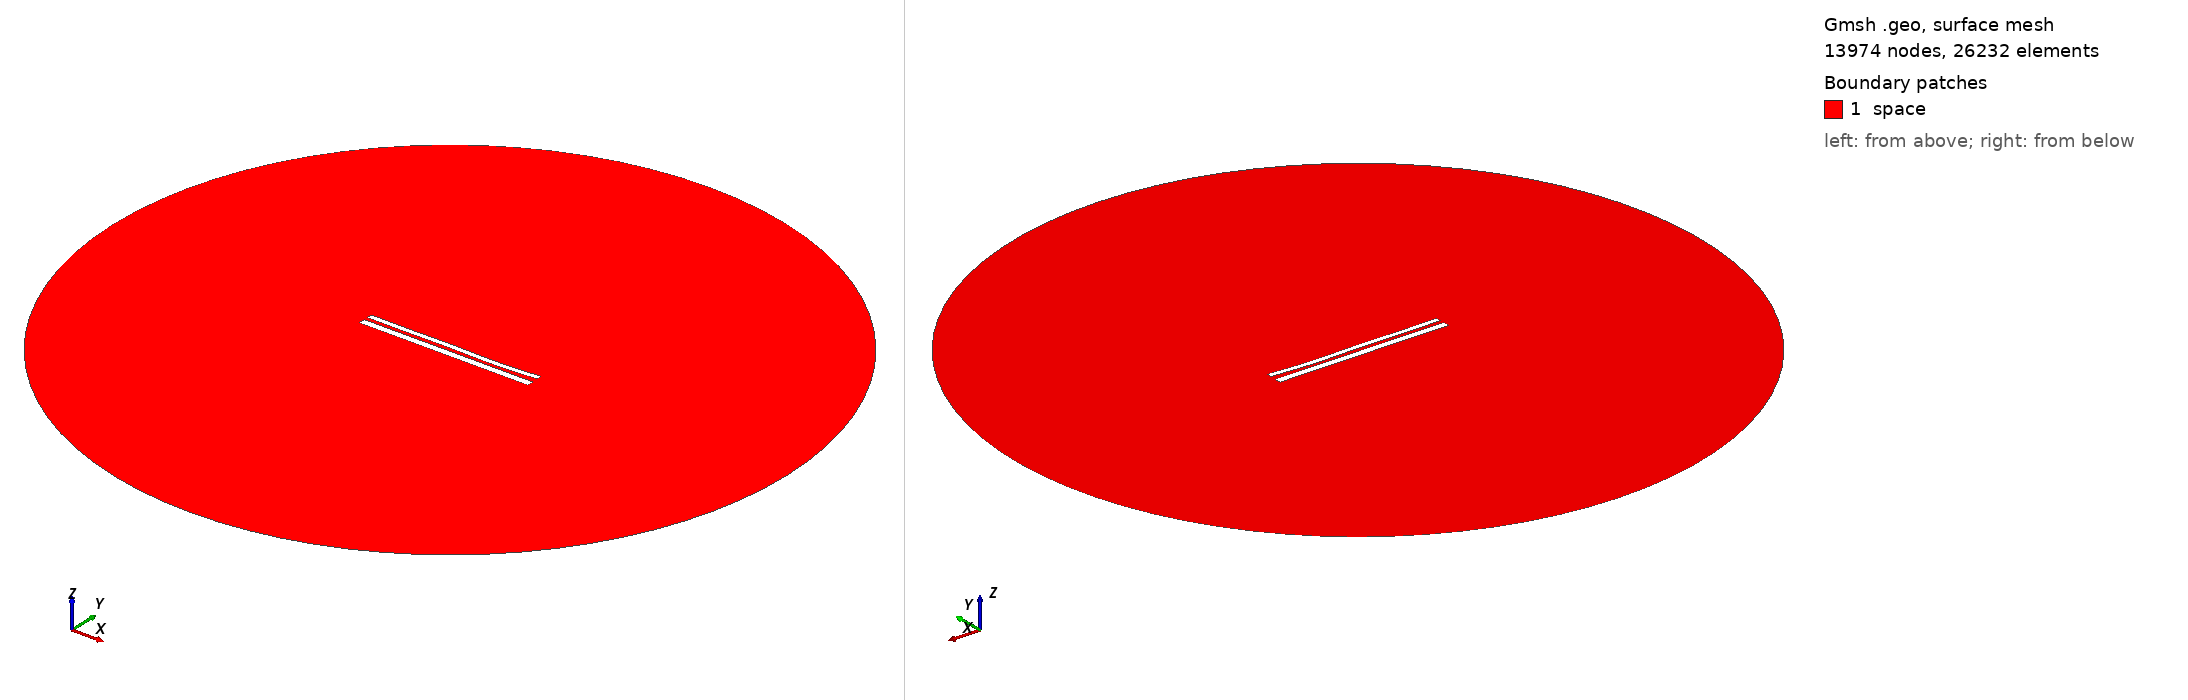

Gmsh geometry script, surface-meshed: 13974 nodes, 26232 surface elements. Boundary patches (legend numbers): 1 space. Left view from above one corner, right view from below the opposite corner. Legend entries are the model's physical surfaces. The drawing asked Gmsh for element sizes between 1% and 20% of the model's largest extent; the script's own settings can give other sizes.

=== 11021.geo (drawn) ===
//---------------------------------------
// Geometry kernel
//---------------------------------------

SetFactory("OpenCASCADE");



//---------------------------------------
// Parameters of the geometry
//---------------------------------------

// Overetch of the upper plate
overetch = 0.375;

// Distance between the plates
distance = 2.0;

// Discretization over the x axis (for the deformation)
nx = 50; 

// Length of the plate
L = 100 - overetch; 

// Number of modes
n = 4; 

// 1st mode coefficient
coeff(1) = 0.07499999999999998;
beta(1) = 0.596864 * 3.1415926535 / L;

// 2nd mode coefficient
coeff(2) = -0.15;
beta(2) = 1.49418 * 3.1415926535 / L;

// 3rd mode coefficient
coeff(3) = 0.15;
beta(3) = 2.50025 * 3.1415926535 / L;

// 4th mode coefficient
coeff(4) = -0.15;
beta(4) = 3.49999 * 3.1415926535 / L;



//---------------------------------------
// Upper plate (deformed rectangle)
//---------------------------------------

// Coordiantes of the upper plate
xmin = -50;
xmax = 50 - overetch;

// Height of the upper plate
yheight = 4 - 2 * overetch;

// Indexes of the points
UpperID[] = {};
LowerID[] = {};
LeftID[] = {};
RightID[] = {};

// Point index
p = 1;

// Horizontal edges
For i In {1:nx}
    x = xmin + (i-1)*(xmax - xmin)/(nx-1);

    y_bottom = distance / 2 + overetch;
    For j In {1:n}
        C = (Cosh(beta(j)*L) + Cos(beta(j)*L)) / (Sinh(beta(j)*L) + Sin(beta(j)*L));
        y_bottom  = y_bottom + coeff(j) * (Cosh(beta(j)*(x+50)) - Cos(beta(j)*(x+50)) - C * (Sinh(beta(j)*(x+50)) - Sin(beta(j)*(x+50))));
    EndFor

    y_top = y_bottom + yheight;

    Point(p) = {x, y_top, 0, 1.0};
    UpperID[i] = p;
    p = p + 1;

    Point(p) = {x, y_bottom, 0, 1.0};
    LowerID[i] = p;
    p = p + 1;
EndFor

// Create point lists
UpperPts[] = {}; LowerPts[] = {};
For i In {1:nx}
  UpperPts[] += {UpperID[i]};
  LowerPts[] += {LowerID[i]};
EndFor

// Build splines
Spline(1) = {UpperPts[]};
Spline(2) = {LowerPts[]};
Line(3) = {LowerPts[nx-1], UpperPts[nx-1]};
Line(4) = {LowerPts[0], UpperPts[0]};

// Build the plane surface
Curve Loop(1) = {2, 3, -1, -4};
Plane Surface(1) = {1};



//---------------------------------------
// Lower plate (rectangle)
//---------------------------------------

// Vertices
Point(1001) = {-50, -1, 0, 1.0};
Point(1002) = { 50, -1, 0, 1.0};
Point(1003) = { 50,  -5, 0, 1.0};
Point(1004) = {-50,  -5, 0, 1.0};

// Edges
Line(5) = {1001, 1002};
Line(6) = {1002, 1003};
Line(7) = {1003, 1004};
Line(8) = {1004, 1001};

// Plane surface
Line Loop(2) = {5, 6, 7, 8};
Plane Surface(2) = {2}; 



//---------------------------------------
// Outer (fictious) boundary
//---------------------------------------

// Points
Point(1005) = {0, 0, 0};       // Center
Point(1006) = {200, 0, 0};     // Start point
Point(1007) = {0, 200, 0};     // 90 degrees
Point(1008) = {-200, 0, 0};    // 180 degrees
Point(1009) = {0, -200, 0};    // 270 degrees

// Circle arcs (each needs start, center, end)
Circle(9) = {1006, 1005, 1007};
Circle(10) = {1007, 1005, 1008};
Circle(11) = {1008, 1005, 1009};
Circle(12) = {1009, 1005, 1006};

// Plane surface for the entire domain
Curve Loop(3) = {9, 10, 11, 12};
Surface(3) = {3};

// Subtract the plates from the whole domain to obtain the actual domain where we want to solve the equations
BooleanDifference{ Surface{3}; Delete; }{ Surface{1}; Surface{2}; Delete; }




//---------------------------------------
// Transfinite Lines/Curves
//---------------------------------------

// Set the number of points on the boundaries
r = 7;

// Plates
Transfinite Curve {1, 2} = 50*r Using Progression 1;
Transfinite Curve {3, 4} = 2*r Using Progression 1;
Transfinite Line {5, 7} = 50*r Using Progression 1;
Transfinite Line {6, 8} = 2*r Using Progression 1;

// Outer boundary
Transfinite Line {9, 10, 11, 12} = 20 Using Progression 1;



//---------------------------------------
// Physical groups
//---------------------------------------                

// Physical curves (boundaries)
Physical Line("force_segment", 10) = {2};
Physical Line("upper_plate", 11) = {1, 3, 4};
Physical Line("lower_plate", 12) = {5, 6, 7, 8};
Physical Line("boundary", 20) = {9, 10, 11, 12};

// Physical Surfaces
Physical Surface("space", 30) = {3};



//---------------------------------------
// 6. Generate the Mesh
//---------------------------------------

// 2D mesh generation
Mesh 2;
